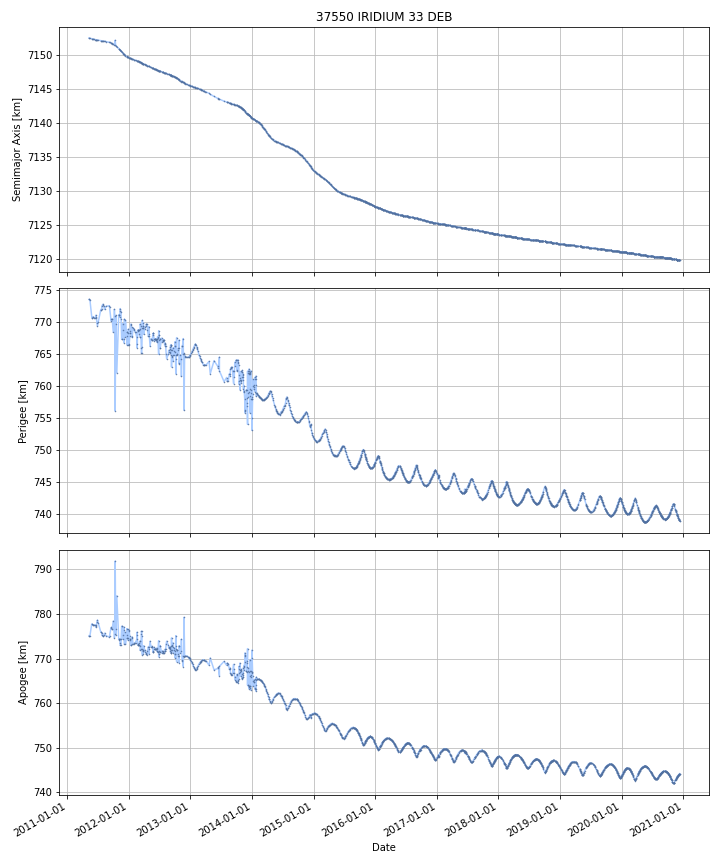

The data file committed next to this chart (first rows):
DATE, SEMIMAJOR_AXIS, PERIAPSIS, APOAPSIS, DOT_SEMIMAJOR_AXIS, DOT_PERIAPSIS, DOT_APOAPSIS
2011-05-12, 7152, 773.6, 775.1, , , 
2011-05-13, 7152, 773.6, 775.1, -0.009119, -0.006619, -0.01162
2011-05-14, 7152, 773.6, 775.1, -0.009119, -0.006619, -0.01162
2011-05-15, 7152, 773.6, 775.1, -0.009119, -0.006619, -0.01162
2011-05-16, 7152, 773.6, 775.1, -0.009119, -0.006619, -0.01162
2011-05-17, 7152, 773.5, 775.1, -0.008164, -0.06988, 0.05355
2011-05-18, 7152, 773.2, 775.4, -0.005341, -0.257, 0.2463
2011-05-19, 7152, 773, 775.6, -0.005341, -0.257, 0.2463
2011-05-20, 7152, 772.7, 775.9, -0.005341, -0.257, 0.2463
2011-05-21, 7152, 772.5, 776.1, -0.005341, -0.257, 0.2463
2011-05-22, 7152, 772.2, 776.4, -0.005341, -0.257, 0.2463
2011-05-23, 7152, 771.9, 776.6, -0.005341, -0.257, 0.2463
2011-05-24, 7152, 771.7, 776.8, -0.005341, -0.257, 0.2463
2011-05-25, 7152, 771.4, 777.1, -0.005341, -0.257, 0.2463
2011-05-26, 7152, 771.2, 777.3, -0.005341, -0.257, 0.2463
2011-05-27, 7152, 770.9, 777.6, -0.005341, -0.257, 0.2463
2011-05-28, 7152, 770.7, 777.8, -0.005762, -0.1802, 0.1687
2011-05-29, 7152, 770.8, 777.7, -0.006569, 0.01281, -0.02595
2011-05-30, 7152, 770.8, 777.7, -0.006521, 0.01935, -0.03239
2011-05-31, 7152, 770.8, 777.7, -0.006521, 0.01935, -0.03239
2011-06-01, 7152, 770.8, 777.6, -0.006521, 0.01935, -0.03239
2011-06-02, 7152, 770.8, 777.6, -0.006521, 0.01935, -0.03239
2011-06-03, 7152, 770.8, 777.6, -0.006521, 0.01935, -0.03239
2011-06-04, 7152, 770.9, 777.5, -0.006445, 0.03009, -0.04298
2011-06-05, 7152, 770.9, 777.5, -0.006863, -0.01527, 0.00154
2011-06-06, 7152, 770.8, 777.5, -0.007026, -0.03438, 0.02033
2011-06-07, 7152, 770.8, 777.6, -0.007026, -0.03438, 0.02033
2011-06-08, 7152, 770.8, 777.6, -0.007026, -0.03438, 0.02033
2011-06-09, 7152, 770.8, 777.6, -0.007227, -0.008916, -0.005538
2011-06-10, 7152, 770.7, 777.6, -0.007276, -0.002681, -0.01187
2011-06-11, 7152, 770.7, 777.6, -0.007276, -0.002681, -0.01187
2011-06-12, 7152, 770.7, 777.5, -0.007276, -0.002681, -0.01187
2011-06-13, 7152, 770.7, 777.5, -0.007276, -0.002681, -0.01187
2011-06-14, 7152, 770.7, 777.5, -0.007276, -0.002681, -0.01187
2011-06-15, 7152, 770.7, 777.5, -0.007276, -0.002681, -0.01187
2011-06-16, 7152, 770.7, 777.5, -0.007276, -0.002681, -0.01187
2011-06-17, 7152, 770.7, 777.5, -0.007276, -0.002681, -0.01187
2011-06-18, 7152, 770.7, 777.5, -0.007276, -0.002681, -0.01187
2011-06-19, 7152, 770.9, 777.3, -0.006708, 0.1334, -0.1468
2011-06-20, 7152, 771, 777.2, -0.006595, 0.1605, -0.1737
2011-06-21, 7152, 771.1, 777.1, -0.006203, 0.06888, -0.08129
2011-06-22, 7152, 771, 777.1, -0.005601, -0.07216, 0.06096
2011-06-23, 7152, 770.9, 777.2, -0.005601, -0.07216, 0.06096
2011-06-24, 7152, 770.8, 777.3, -0.005293, -0.1302, 0.1196
2011-06-25, 7152, 770.6, 777.6, -0.003145, -0.2426, 0.2363
2011-06-26, 7152, 770.3, 777.8, -0.0008278, -0.2754, 0.2738
2011-06-27, 7152, 770, 778.1, -0.0008278, -0.2754, 0.2738
2011-06-28, 7152, 769.8, 778.3, -0.002487, -0.2143, 0.2094
2011-06-29, 7152, 769.7, 778.4, -0.004757, -0.1307, 0.1212
2011-06-30, 7152, 769.5, 778.6, -0.004757, -0.1307, 0.1212
2011-07-01, 7152, 769.5, 778.6, -0.004514, -0.01963, 0.0106
2011-07-02, 7152, 769.7, 778.4, -0.004185, 0.1311, -0.1394
2011-07-03, 7152, 769.8, 778.3, -0.004185, 0.1311, -0.1394
2011-07-04, 7152, 769.9, 778.1, -0.004185, 0.1311, -0.1394
2011-07-05, 7152, 770, 778, -0.004185, 0.1311, -0.1394
2011-07-06, 7152, 770.2, 777.9, -0.004015, 0.1293, -0.1373
2011-07-07, 7152, 770.3, 777.7, -0.003828, 0.1273, -0.135
2011-07-08, 7152, 770.4, 777.6, -0.003828, 0.1273, -0.135
2011-07-09, 7152, 770.6, 777.5, -0.003828, 0.1273, -0.135
2011-07-10, 7152, 770.7, 777.3, -0.003828, 0.1273, -0.135
... 3,440 more rows
